Dataset: data (GitHub, chaseez/bacteria-identification). Classes: negative, positive.

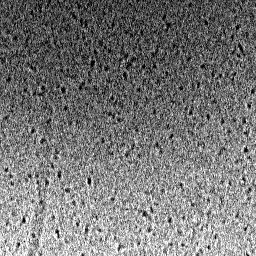
Label: negative

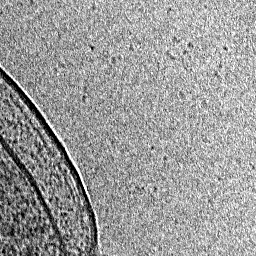
Label: negative

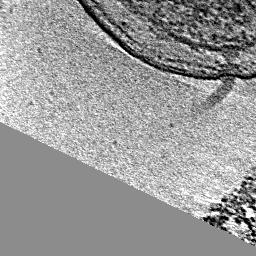
Label: positive

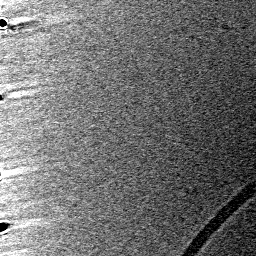
Label: negative

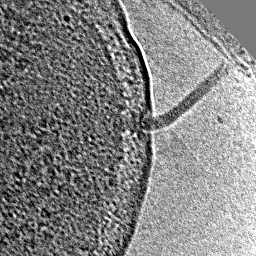
Label: positive

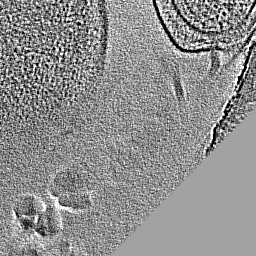
Label: positive
